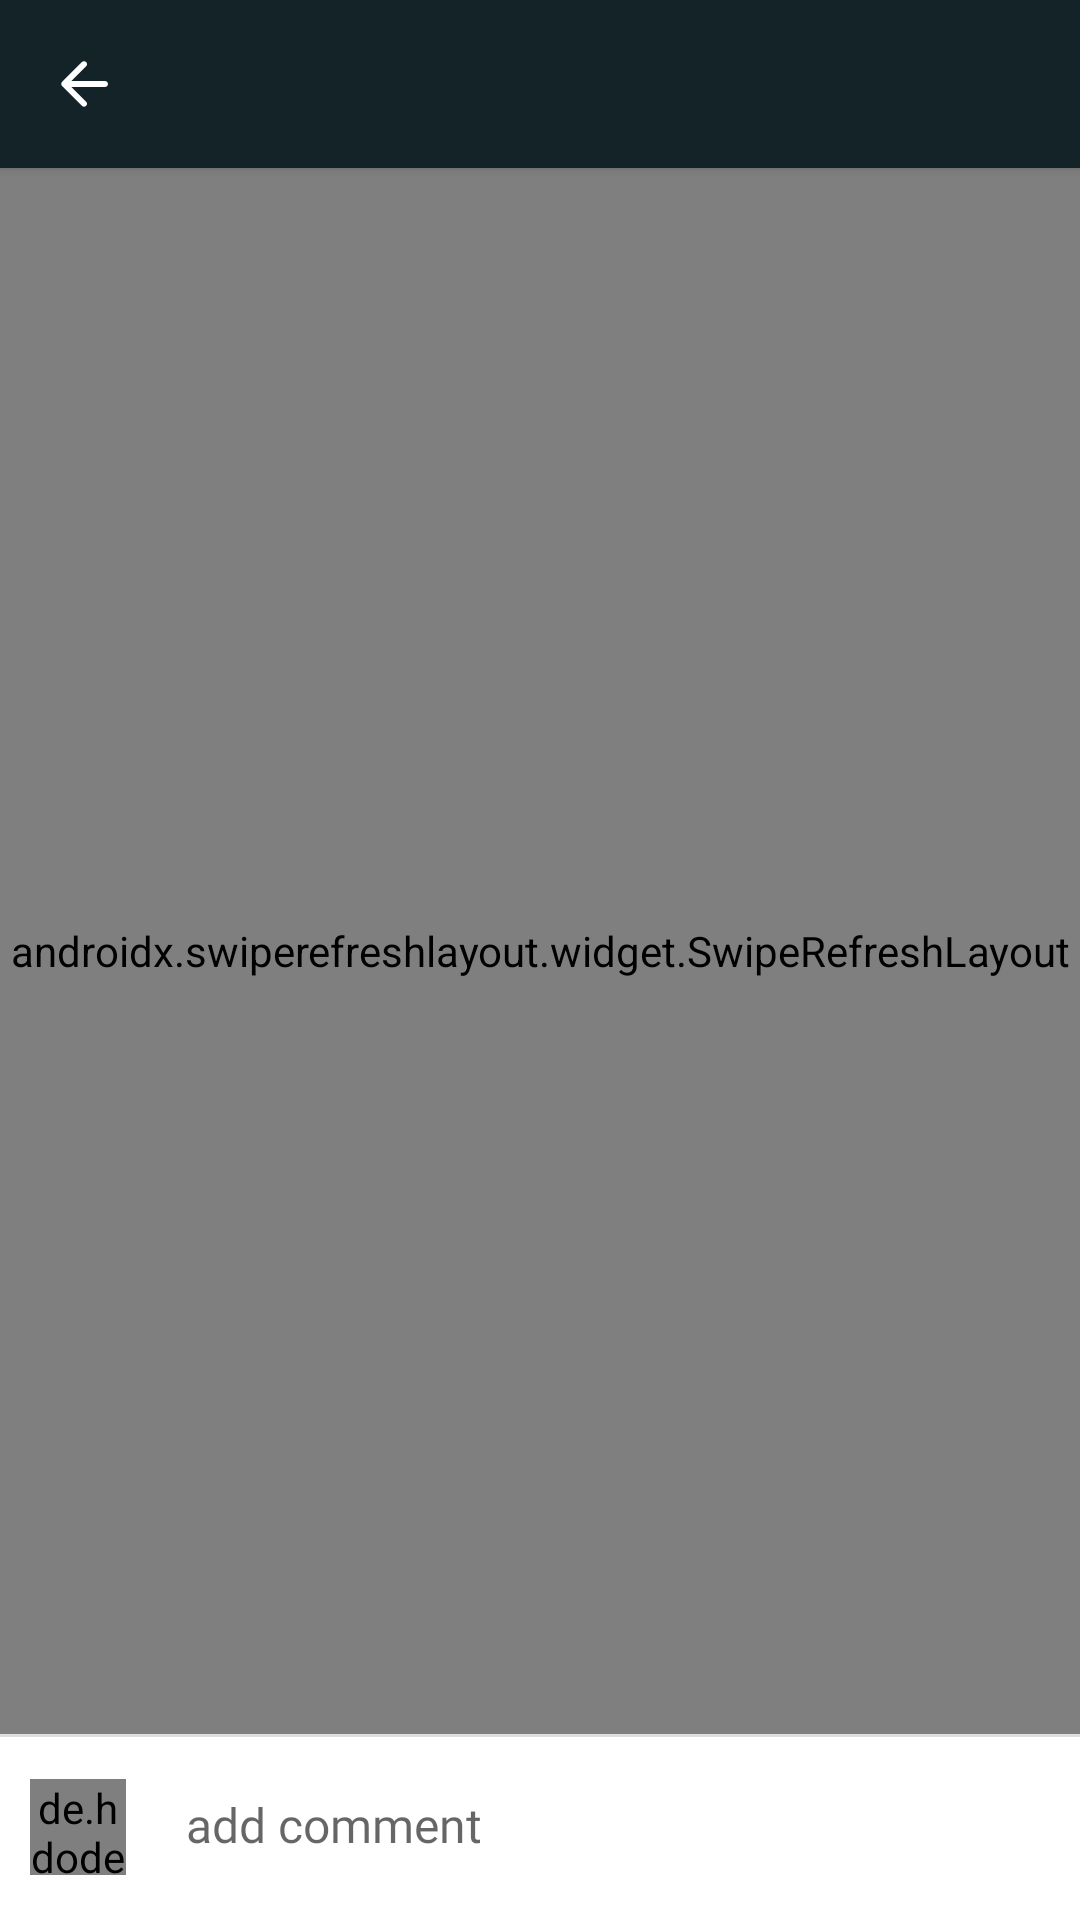

Produce the Android XML layout that renders to this screen, including the resource entries it uses.
<!-- AndroidManifest.xml: application theme CustomTheme -->
<!-- res/layout/post_inner_page_activity.xml -->
<?xml version="1.0" encoding="utf-8"?>
<RelativeLayout xmlns:android="http://schemas.android.com/apk/res/android"
    xmlns:app="http://schemas.android.com/apk/res-auto"
    xmlns:tools="http://schemas.android.com/tools"
    android:layout_width="match_parent"
    android:layout_height="match_parent"
    android:fitsSystemWindows="true"
    android:background="#FBFBFB"
    tools:context=".PostInnerPage">

    <androidx.appcompat.widget.Toolbar
        android:id="@+id/toolBar"
        android:layout_width="match_parent"
        android:theme="@style/ThemeOverlay.AppCompat.Dark.ActionBar"
        android:layout_height="?attr/actionBarSize"
        android:background="#142327"
        android:elevation="2dp">
        <RelativeLayout
            android:layout_width="match_parent"
            android:layout_height="match_parent">
            <ImageView
                android:id="@+id/backButton"
                android:layout_width="wrap_content"
                android:layout_height="wrap_content"
                android:layout_centerVertical="true"
                android:src="@drawable/back_icon_black"
                app:tint="@color/white" />

            <TextView
                android:id="@+id/toolbartitle"
                android:layout_width="wrap_content"
                android:layout_height="wrap_content"
                android:textSize="18dp"
                android:fontFamily="@font/nunito_bold"
                android:layout_toEndOf="@id/backButton"
                android:layout_centerVertical="true"
                android:textColor="@color/white"
                android:layout_marginHorizontal="15dp"/>


            <ImageView
                android:id="@+id/saveBookmark"
                android:layout_width="wrap_content"
                android:layout_height="wrap_content"
                android:layout_centerVertical="true"
                android:src="@drawable/ic_baseline_bookmark_border_24"
                android:layout_alignParentRight="true"
                app:tint="@color/white"
                android:layout_marginHorizontal="10dp"/>
        </RelativeLayout>
    </androidx.appcompat.widget.Toolbar>

  <androidx.swiperefreshlayout.widget.SwipeRefreshLayout
      android:layout_width="match_parent"
      android:layout_height="match_parent"
      android:layout_below="@id/toolBar"
      android:layout_above="@id/layout">
      <androidx.core.widget.NestedScrollView
          android:layout_width="match_parent"
          android:layout_height="match_parent"
          >

          <LinearLayout
              android:layout_width="match_parent"
              android:layout_height="wrap_content"
              android:layout_marginBottom="10dp"
              android:background="@color/white"
              android:orientation="vertical">

              <TextView
                  android:id="@+id/location"
                  android:layout_width="wrap_content"
                  android:layout_height="wrap_content"
                  android:layout_marginHorizontal="10dp"
                  android:layout_marginTop="10dp"
                  android:textColor="#142327"
                  android:textSize="17dp"
                  android:text=""
                  android:fontFamily="@font/nunito_bold"/>

              <LinearLayout
                  android:layout_width="wrap_content"
                  android:layout_height="wrap_content"
                  android:layout_marginHorizontal="10dp"
                  android:orientation="horizontal">
                  <TextView
                      android:id="@+id/createdBy"
                      android:layout_width="wrap_content"
                      android:layout_height="wrap_content"
                      android:textColor="#142327"
                      android:textSize="13dp"
                      android:text=""
                      android:fontFamily="@font/nunito"/>

                  <ImageView
                      android:layout_width="2dp"
                      android:layout_height="2dp"
                      android:src="@drawable/dot"
                      android:layout_marginHorizontal="10dp"
                      android:layout_marginTop="2dp"
                      android:layout_gravity="center"/>

                  <TextView
                      android:id="@+id/timeCreated"
                      android:layout_width="wrap_content"
                      android:layout_height="wrap_content"
                      android:textColor="#142327"
                      android:textSize="13dp"
                      android:text=""
                      android:fontFamily="@font/nunito"/>
              </LinearLayout>


              <LinearLayout
                  android:layout_width="match_parent"
                  android:layout_height="wrap_content"
                  android:layout_marginVertical="10dp"
                  android:layout_marginHorizontal="10dp"
                  android:orientation="vertical">

                  <TextView
                      android:id="@+id/titleView"
                      android:layout_width="match_parent"
                      android:layout_height="wrap_content"
                      android:textSize="20dp"
                      android:fontFamily="@font/nunito_bold"
                      android:textColor="#142327"
                      android:text=""/>

                  <TextView
                      android:id="@+id/descriptionView"
                      android:layout_width="match_parent"
                      android:layout_height="wrap_content"
                      android:textSize="16dp"
                      android:textColor="#202020"
                      android:fontFamily="sans-serif-light"
                      android:lineSpacingExtra="2dp"
                      android:layout_marginHorizontal="3dp"
                      android:text=""/>


              </LinearLayout>

              <RelativeLayout
                  android:layout_width="match_parent"
                  android:layout_height="wrap_content"
                  android:layout_marginTop="15dp">

                  <TextView
                      android:id="@+id/points"
                      android:layout_width="wrap_content"
                      android:layout_height="wrap_content"
                      android:textColor="#787777"
                      android:fontFamily="@font/nunito_bold"
                      android:layout_marginLeft="10dp"
                      android:layout_centerVertical="true"
                      android:gravity="center"
                      android:textSize="16dp"
                      android:text=""/>

                  <ImageView
                      android:id="@+id/a"
                      android:layout_width="3dp"
                      android:layout_height="3dp"
                      android:src="@drawable/dot"
                      android:layout_toEndOf="@id/points"
                      android:layout_marginHorizontal="10dp"
                      android:layout_marginTop="2dp"
                      android:layout_centerVertical="true"/>

                  <TextView
                      android:id="@+id/noOfComments"
                      android:layout_width="wrap_content"
                      android:layout_height="wrap_content"
                      android:textColor="#787777"
                      android:fontFamily="@font/nunito_bold"
                      android:layout_marginRight="10dp"
                      android:layout_toEndOf="@id/a"
                      android:layout_centerVertical="true"
                      android:gravity="center"
                      android:textSize="16dp"
                      android:text=""/>
                  <LinearLayout
                      android:layout_width="wrap_content"
                      android:layout_height="wrap_content"
                      android:layout_alignParentRight="true"
                      android:layout_marginHorizontal="10dp">
                      <ImageView
                          android:id="@+id/likeButton"
                          android:layout_width="24dp"
                          android:layout_height="24dp"
                          android:layout_centerVertical="true"
                          android:layout_marginRight="10dp"
                          android:src="@drawable/up_arrow_icon"
                          app:tint="#142327" />

                      <ImageView
                          android:id="@+id/dislikeButton"
                          android:layout_width="24dp"
                          android:layout_height="24dp"
                          android:layout_centerVertical="true"
                          android:src="@drawable/ic_down_arrow_icon"
                          app:tint="#142327"/>
                  </LinearLayout>

              </RelativeLayout>


              <View
                  android:layout_width="match_parent"
                  android:layout_height="1dp"
                  android:layout_marginTop="10dp"
                  android:background="#DFDEDE"/>

              <TextView
                  android:layout_width="match_parent"
                  android:layout_height="wrap_content"
                  android:text="Comments"
                  android:textSize="16dp"
                  android:fontFamily="@font/nunito_bold"
                  android:padding="10dp"
                  android:background="#F8F7F7"/>

              <androidx.recyclerview.widget.RecyclerView
                  android:id="@+id/commentRecyclerView"
                  android:layout_width="match_parent"
                  android:layout_height="wrap_content"

                  app:layoutManager="androidx.recyclerview.widget.LinearLayoutManager"/>
          </LinearLayout>








      </androidx.core.widget.NestedScrollView>
  </androidx.swiperefreshlayout.widget.SwipeRefreshLayout>

    <RelativeLayout
        android:id="@+id/layout"
        android:layout_width="match_parent"
        android:layout_height="wrap_content"
        android:layout_alignParentBottom="true"
        android:background="@color/white"

       >
        <View
            android:layout_width="match_parent"
            android:layout_height="1dp"
            android:background="#DFDEDE"/>

        <de.hdodenhof.circleimageview.CircleImageView
            android:id="@+id/userImage"
            android:layout_width="32dp"
            android:layout_height="32dp"
            android:layout_centerVertical="true"
            android:src="@drawable/default_profile"
            android:layout_marginTop="10dp"
            android:layout_marginBottom="20dp"
            android:layout_marginLeft="10dp"/>

        <EditText
            android:id="@+id/commentText"
            android:layout_width="match_parent"
            android:layout_height="52dp"
            android:layout_centerVertical="true"

            android:layout_toEndOf="@id/userImage"
            android:background="@drawable/edit_text_background"
            android:backgroundTint="#FFFFFF"
            android:layout_toStartOf="@id/sendCommentButton"
            android:layout_marginHorizontal="10dp"

            android:paddingVertical="16dp"
            android:paddingHorizontal="10dp"
            android:hint="add comment"
            android:textSize="16dp"
            android:fontFamily="@font/nunito"/>

        <ImageView
            android:id="@+id/sendCommentButton"
            android:layout_width="wrap_content"
            android:layout_height="wrap_content"
            android:layout_alignParentRight="true"
            android:src="@drawable/ic_baseline_send_24"
            android:layout_marginTop="10dp"
            android:layout_marginBottom="20dp"
            android:layout_marginRight="10dp"
            android:layout_centerVertical="true"/>

    </RelativeLayout>

</RelativeLayout>
<!-- resources referenced by this layout -->
<resources>
  <color name="white">#FFFFFF</color>
  <!-- drawable back_icon_black (drawable) -->
  <vector xmlns:android="http://schemas.android.com/apk/res/android"
      android:width="24dp"
      android:height="24dp"
      android:viewportWidth="24"
      android:viewportHeight="24"
      android:tint="@color/blackcolor">
    <path
        android:fillColor="@color/blackcolor"
        android:pathData="M19,11H7.83l4.88,-4.88c0.39,-0.39 0.39,-1.03 0,-1.42 -0.39,-0.39 -1.02,-0.39 -1.41,0l-6.59,6.59c-0.39,0.39 -0.39,1.02 0,1.41l6.59,6.59c0.39,0.39 1.02,0.39 1.41,0 0.39,-0.39 0.39,-1.02 0,-1.41L7.83,13H19c0.55,0 1,-0.45 1,-1s-0.45,-1 -1,-1z"/>
  </vector>
  <!-- drawable dot: png bitmap (drawable, 123 bytes) -->
  <!-- drawable edit_text_background (drawable) -->
  <?xml version="1.0" encoding="utf-8"?>
  <shape xmlns:android="http://schemas.android.com/apk/res/android">
  
      <solid android:color="@color/white"/>
      <stroke android:color="#E3E3E3"
          android:width="1dp"/>
      <corners android:radius="12dp"/>
  </shape>
  <!-- drawable ic_down_arrow_icon (drawable) -->
  <vector android:height="24dp" android:viewportHeight="24"
      android:viewportWidth="24" android:width="24dp" xmlns:android="http://schemas.android.com/apk/res/android">
      <path android:fillColor="#FF000000" android:pathData="M16,12h4l-8,8l-8,-8h4V4h8V12z"/>
  </vector>
  <!-- drawable up_arrow_icon (drawable) -->
  <vector xmlns:android="http://schemas.android.com/apk/res/android"
      android:width="32dp"
      android:height="32dp"
      android:viewportWidth="24"
      android:viewportHeight="24">
    <path
        android:fillColor="#FF000000"
        android:pathData="M8,12H4l8,-8l8,8h-4v8H8V12z"/>
  </vector>
  <style name="CustomTheme" parent="Theme.AppCompat.Light.NoActionBar">
          
          <item name="colorPrimary">@color/colorgreen</item>
          <item name="colorPrimaryDark">@color/colorgreen</item>
          <item name="colorAccent">@color/colorAccent</item>
          <item name="android:statusBarColor">@android:color/transparent</item>
          <item name="android:windowTranslucentStatus">true</item>
          <item name="android:windowActivityTransitions">true</item>
          <item name="android:windowContentTransitions">true</item>
      </style>
  <color name="blackcolor">#000000</color>
  <color name="colorgreen">#C6F46F</color>
  <color name="colorAccent">#03DAC5</color>
</resources>
